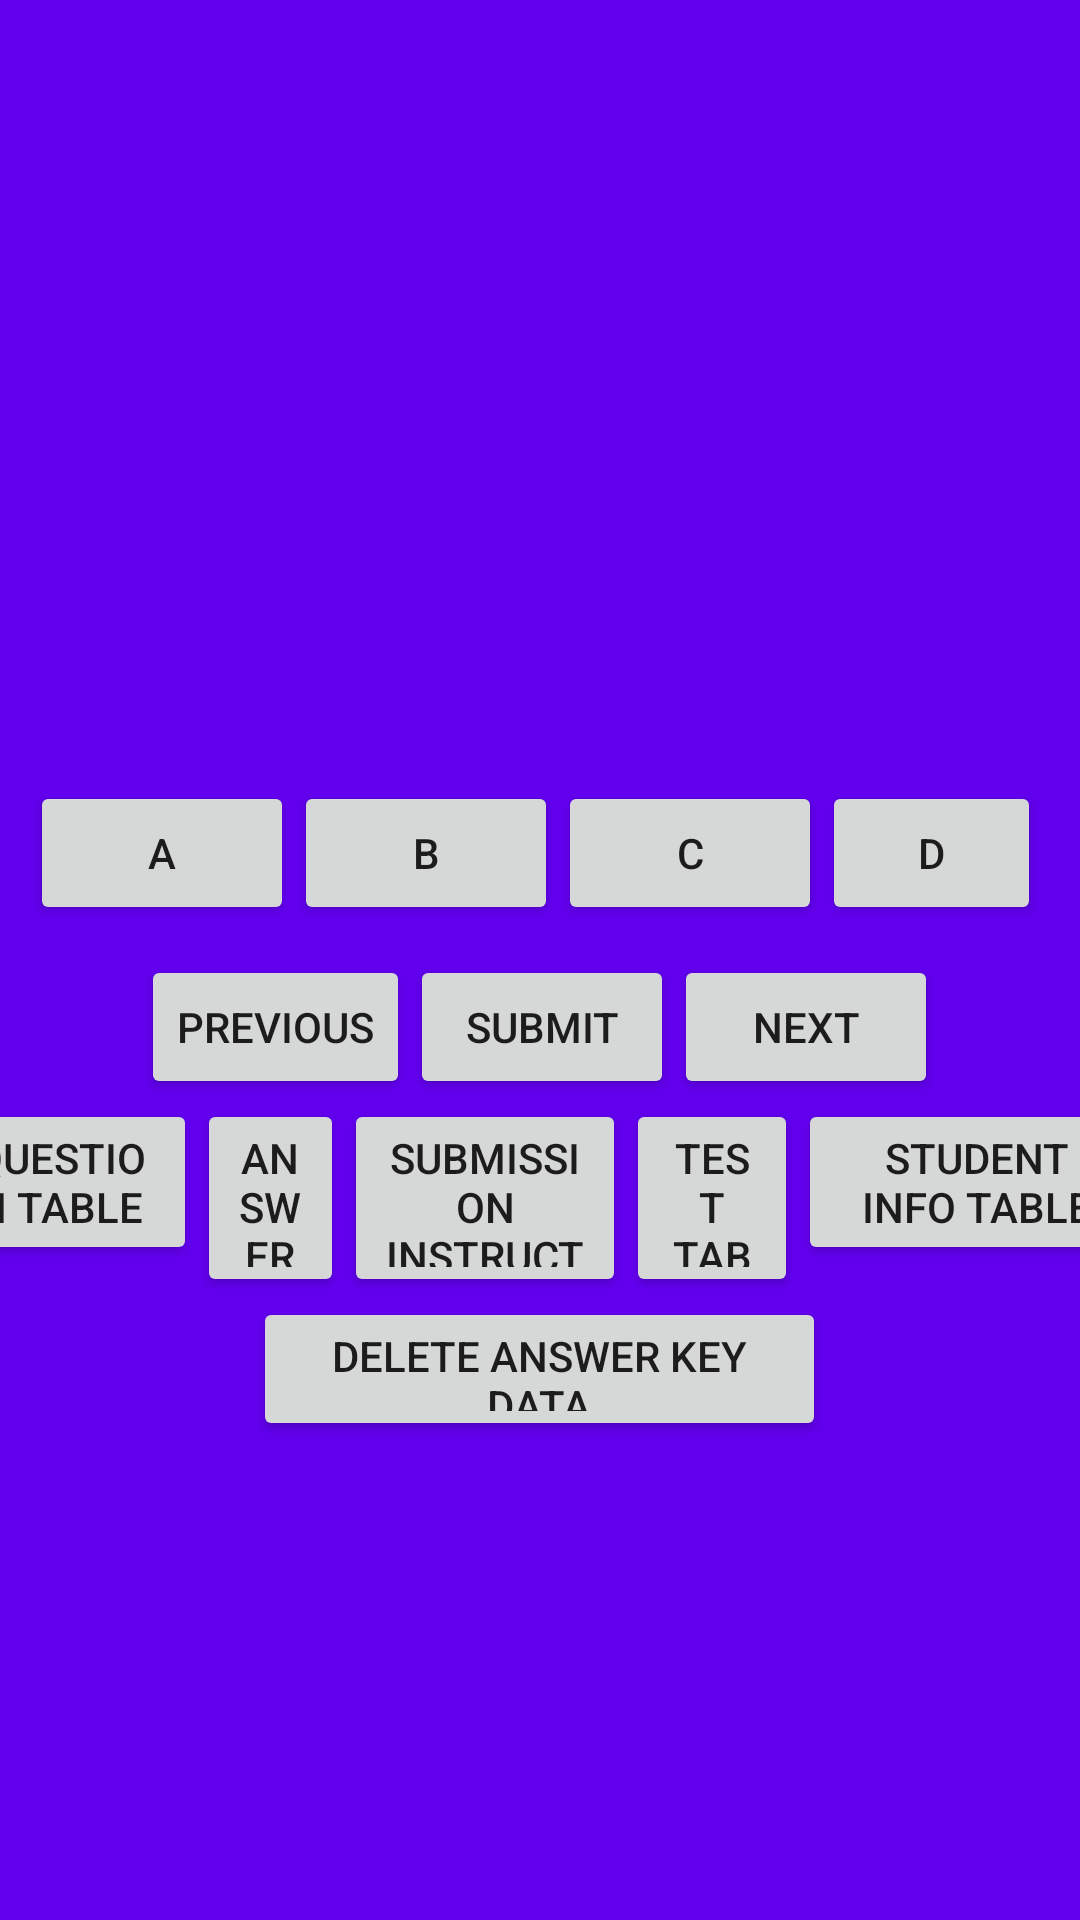

Android layout source for this screen:
<!-- AndroidManifest.xml: application theme AppTheme -->
<!-- res/layout/activity_main.xml -->
<?xml version="1.0" encoding="utf-8"?>
<androidx.constraintlayout.widget.ConstraintLayout xmlns:android="http://schemas.android.com/apk/res/android"
    xmlns:app="http://schemas.android.com/apk/res-auto"
    xmlns:tools="http://schemas.android.com/tools"
    android:layout_width="match_parent"
    android:layout_height="match_parent"
    android:gravity="center"
    android:orientation="vertical"
    tools:context=".MainActivity">

    <include
        android:id="@+id/aToolBar"
        layout="@layout/toolbar"/> 

    <include layout="@layout/content_quiz" />

</androidx.constraintlayout.widget.ConstraintLayout>
<!-- res/layout/toolbar.xml (included above) -->
<?xml version="1.0" encoding="utf-8"?>
<androidx.appcompat.widget.Toolbar xmlns:android="http://schemas.android.com/apk/res/android"
    android:id="@+id/aToolBar"
    android:layout_width="match_parent"
    android:layout_height="match_parent"
    android:background="@color/colorPrimary"
    android:theme="@style/Theme.AppCompat.DayNight.DarkActionBar">

</androidx.appcompat.widget.Toolbar>
<!-- res/layout/content_quiz.xml (included above) -->
<?xml version="1.0" encoding="utf-8"?>
<LinearLayout xmlns:android="http://schemas.android.com/apk/res/android"
    android:gravity="center"
    android:orientation="vertical"
    android:layout_width="match_parent"
    android:layout_height="match_parent">

    <TextView
        android:id="@+id/question_text_view"
        android:layout_width="wrap_content"
        android:layout_height="wrap_content"
        android:textSize="32sp"
        android:padding="24dp"/>

    <LinearLayout
        android:layout_width="wrap_content"
        android:layout_height="wrap_content"
        android:padding="10dp"
        android:orientation="horizontal">
        <Button
            android:id="@+id/a_button"
            android:layout_width="wrap_content"
            android:layout_height="wrap_content"
            android:text="@string/button_a">
        </Button>
        <Button
            android:id="@+id/b_button"
            android:layout_width="wrap_content"
            android:layout_height="wrap_content"
            android:text="@string/button_b">
        </Button>
        <Button
            android:id="@+id/c_button"
            android:layout_width="wrap_content"
            android:layout_height="wrap_content"
            android:text="@string/button_c">
        </Button>

        <Button
            android:id="@+id/d_button"
            android:layout_width="73dp"
            android:layout_height="wrap_content"
            android:text="@string/button_d">

        </Button>
        <Button
            android:id="@+id/e_button"
            android:layout_width="wrap_content"
            android:layout_height="wrap_content"
            android:text="@string/button_e">
        </Button>

    </LinearLayout>

    <LinearLayout
        android:layout_width="wrap_content"
        android:layout_height="wrap_content"
        android:orientation="horizontal">

        <Button
            android:id="@+id/prev_button"
            android:layout_width="wrap_content"
            android:layout_height="wrap_content"
            android:text="@string/prev_button">
        </Button>

        <Button
            android:id="@+id/submit_button"
            android:layout_width="wrap_content"
            android:layout_height="wrap_content"
            android:text="@string/submit_button">
        </Button>

        <Button
            android:id="@+id/next_button"
            android:layout_width="wrap_content"
            android:layout_height="wrap_content"
            android:text="@string/next_button">
        </Button>
    </LinearLayout>

    <LinearLayout
        android:layout_width="411dp"
        android:layout_height="66dp"
        android:orientation="horizontal">

        <Button
            android:id="@+id/question_table_button"
            android:layout_width="wrap_content"
            android:layout_height="wrap_content"
            android:layout_weight="1"
            android:text="@string/question_table" />

        <Button
            android:id="@+id/answer_key_table_button"
            android:layout_width="95dp"
            android:layout_height="match_parent"
            android:layout_weight="1"
            android:text="@string/answer_key_table" />

        <Button
            android:id="@+id/submission_table_button"
            android:layout_width="140dp"
            android:layout_height="wrap_content"
            android:layout_weight="1"
            android:text="@string/submission_instruction_table" />

        <Button
            android:id="@+id/test_table_button"
            android:layout_width="wrap_content"
            android:layout_height="wrap_content"
            android:layout_weight="1"
            android:text="@string/test_table" />

        <Button
            android:id="@+id/student_info_table_button"
            android:layout_width="wrap_content"
            android:layout_height="wrap_content"
            android:layout_weight="1"
            android:text="@string/student_info_table" />
    </LinearLayout>

    <LinearLayout
        android:layout_width="191dp"
        android:layout_height="48dp"
        android:orientation="horizontal">

        <Button
            android:id="@+id/delete_answer_key_data_button"
            android:layout_width="wrap_content"
            android:layout_height="wrap_content"
            android:layout_weight="1"
            android:text="@string/delete_answer_key_data" />
    </LinearLayout>

</LinearLayout>
<!-- resources referenced by this layout -->
<resources>
  <string name="answer_key_table">Answer Key Table</string>
  <string name="button_a">A</string>
  <string name="button_b">B</string>
  <string name="button_c">C</string>
  <string name="button_d">D</string>
  <string name="button_e">E</string>
  <string name="delete_answer_key_data">Delete Answer Key Data</string>
  <string name="next_button">Next</string>
  <string name="prev_button">Previous</string>
  <string name="question_table">Question Table</string>
  <string name="student_info_table">Student Info Table</string>
  <string name="submission_instruction_table">Submission Instruction Table</string>
  <string name="submit_button">Submit</string>
  <string name="test_table">Test Table</string>
  <style name="AppTheme" parent="Theme.AppCompat.Light.DarkActionBar">
          
          <item name="colorPrimary">@color/colorPrimary</item>
          <item name="colorPrimaryDark">@color/colorPrimaryDark</item>
          <item name="colorAccent">@color/colorAccent</item>
          <item name="windowActionBar">false</item> 
          <item name="windowNoTitle">true</item> 
      </style>
  <!-- not gathered from this repository: default colours our renderer supplied (Android Studio template values) -->
  <color name="colorPrimary">#FF6200EE</color>
  <color name="colorPrimaryDark">#FF3700B3</color>
  <color name="colorAccent">#FF03DAC5</color>
</resources>
